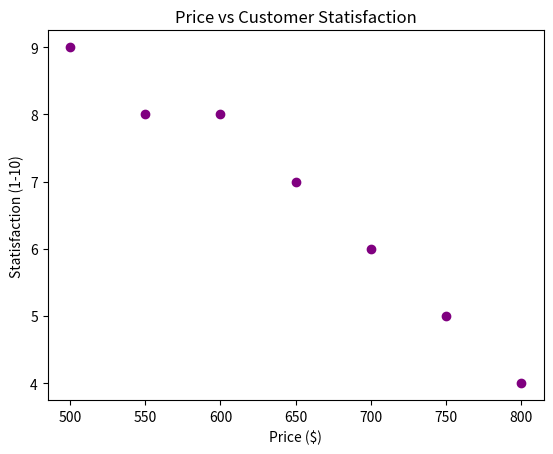

Reproduce this figure in Python.
import numpy as np
import pandas as pd
from scipy import stats
from scipy.stats import skew, kurtosis
import matplotlib.pyplot as plt


"""
prices = [500, 550, 600, 650, 700, 700, 700, 750, 800, 850, 900]

median_price = np.median(prices)
mod_price = stats.mode(prices, keepdims=True).mode[0]
mean_price = np.mean(prices)
print("The Median Is: ", median_price)
print("The Mode Is: ", mod_price)
print("The Mean Is: ", mean_price)

plt.hist(prices, bins=8, color='lightblue', edgecolor='black')
plt.title('Laptop Price Distributino')
plt.xlabel('Price($)')
plt.ylabel('Frequency')
plt.show()
"""

# Example 2
prices = [500, 550, 600, 650, 700, 750, 800]
statisfaction = [9, 8, 8, 7, 6, 5, 4]
corr = np.corrcoef(prices, statisfaction)[0,1]
print('Correlation between price and statisfaction', corr)

plt.scatter(prices, statisfaction, color='purple')
plt.title('Price vs Customer Statisfaction')
plt.xlabel('Price ($)')
plt.ylabel('Statisfaction (1-10)')
plt.show()

